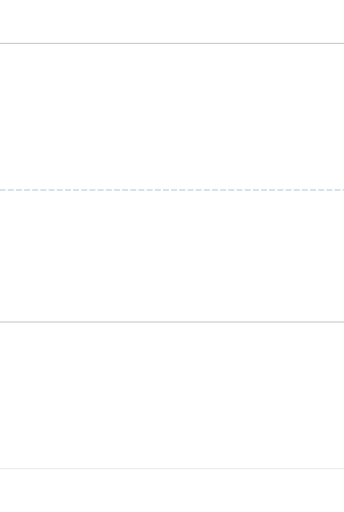
t = 0.00 s
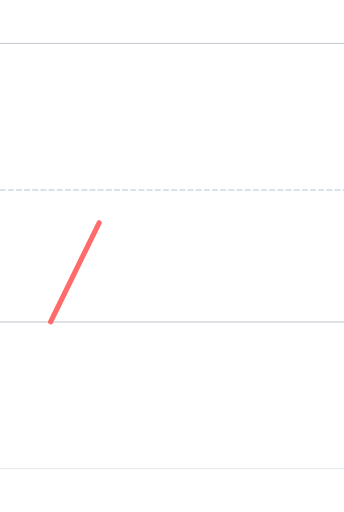
t = 0.90 s
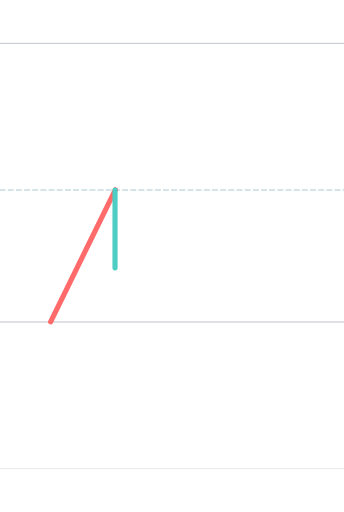
t = 1.65 s
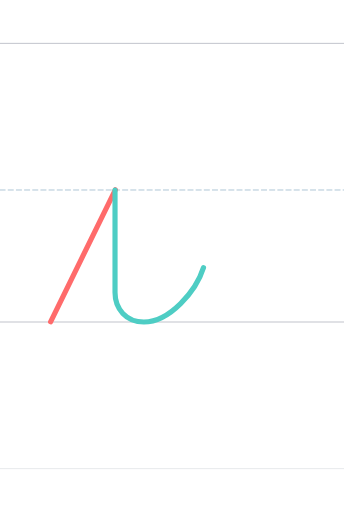
t = 2.25 s
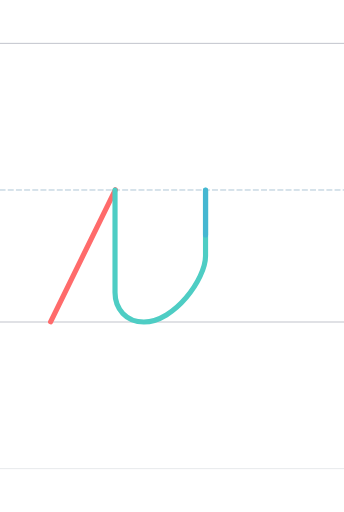
t = 3.00 s
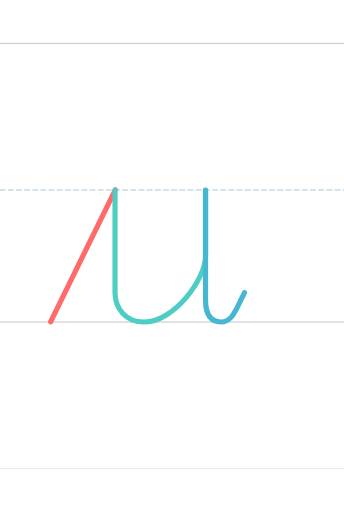
t = 3.90 s

The animated SVG that drew these frames (rendered in a browser with its animation timeline set to each time). Animation: 3 SMIL elements (animate=3); one cycle of 3.90 s.

<?xml version="1.0" encoding="UTF-8"?>
<svg xmlns="http://www.w3.org/2000/svg" viewBox="-200 -1496.0 1600 2378.0" width="800" height="600" stroke-linecap="round" stroke-linejoin="round">
  <style>
    .guide { stroke-width: 4; opacity: 0.35; fill: none; }
    .guide.mid { stroke-dasharray: 24 14; opacity: 0.5; }
    .stroke { fill: none; stroke-width: 24; stroke-linecap: round; stroke-linejoin: round; }
  </style>
  <line class="guide" x1="-200" y1="0" x2="1400" y2="0" stroke="#2F3A56"/>
  <line class="guide mid" x1="-200" y1="-614.0" x2="1400" y2="-614.0" stroke="#457B9D"/>
  <line class="guide" x1="-200" y1="-1296.0" x2="1400" y2="-1296.0" stroke="#2F3A56"/>
  <line class="guide" x1="-200" y1="682.0" x2="1400" y2="682.0" stroke="#ADB5BD" stroke-width="2"/>
  <path class="stroke" d="M 35.387,-1.000 L 336.387,-615.000" stroke="#FF6B6B" pathLength="1" stroke-dasharray="1" stroke-dashoffset="1">
    <animate attributeName="stroke-dashoffset" values="1;0" dur="1.20s" begin="0.00s" fill="freeze"/>
  </path>
  <path class="stroke" d="M 335.000,-614.000 L 335.000,-137.000 C 335.000,-61.000 387.000,-0.000 469.000,-0.000 C 611.000,-0.000 756.000,-200.000 756.000,-307.000 C 756.000,-307.000 756.000,-614.414 756.000,-613.000" stroke="#4ECDC4" pathLength="1" stroke-dasharray="1" stroke-dashoffset="1">
    <animate attributeName="stroke-dashoffset" values="1;0" dur="1.20s" begin="1.35s" fill="freeze"/>
  </path>
  <path class="stroke" d="M 755.996,-614.000 C 756.000,-585.000 755.996,-104.414 755.996,-103.000 C 755.996,-49.000 770.996,-0.000 828.004,-0.000 C 870.004,-0.000 889.004,-39.000 904.004,-69.000 C 904.000,-69.000 937.381,-137.000 937.381,-137.000" stroke="#45B7D1" pathLength="1" stroke-dasharray="1" stroke-dashoffset="1">
    <animate attributeName="stroke-dashoffset" values="1;0" dur="1.20s" begin="2.70s" fill="freeze"/>
  </path>
</svg>
